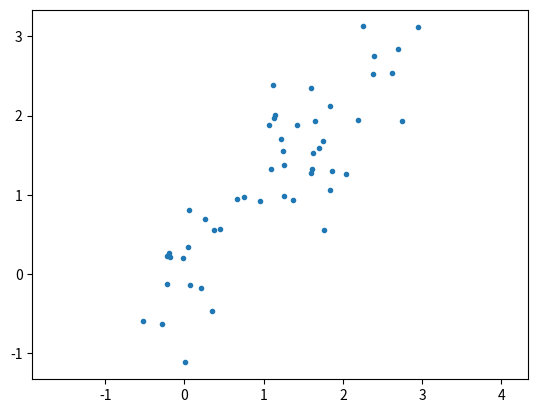
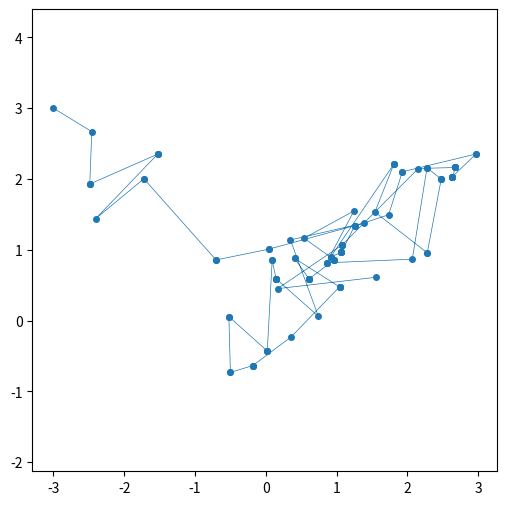
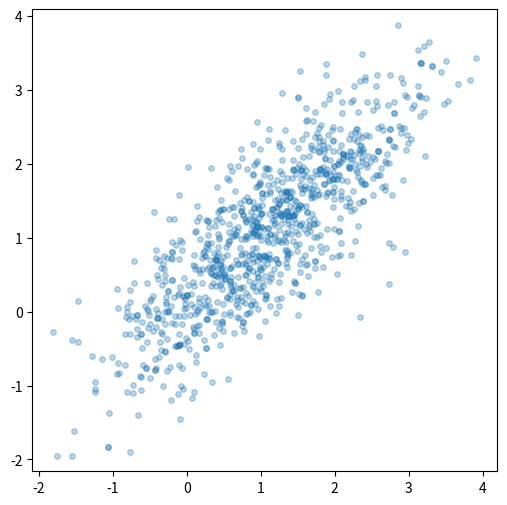
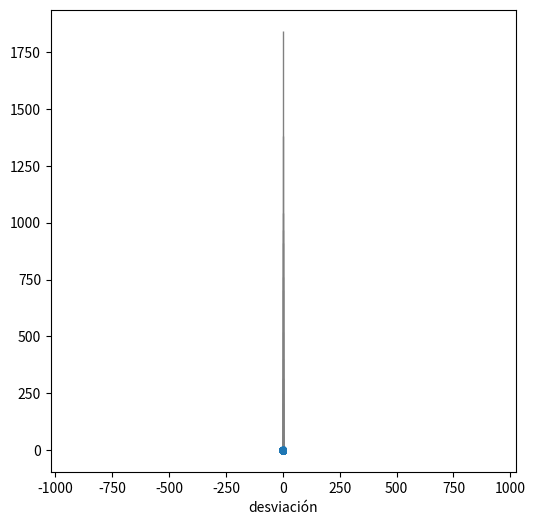
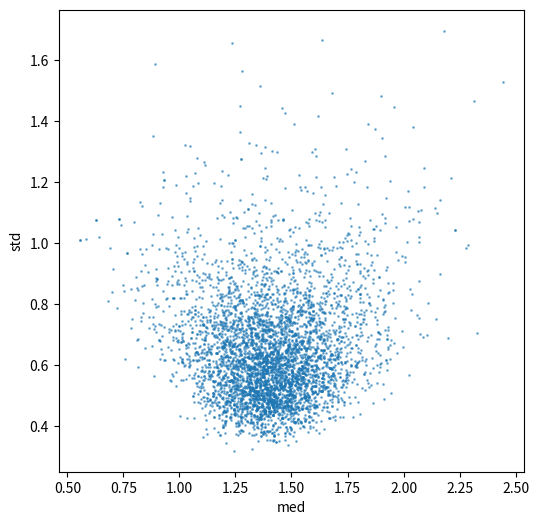
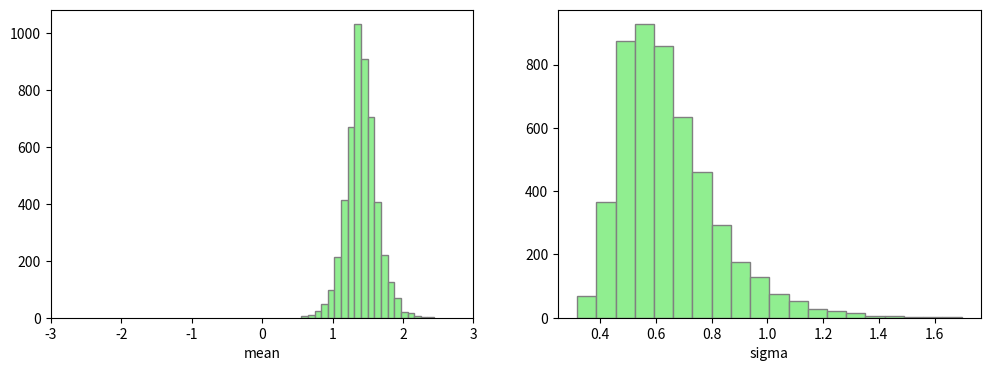
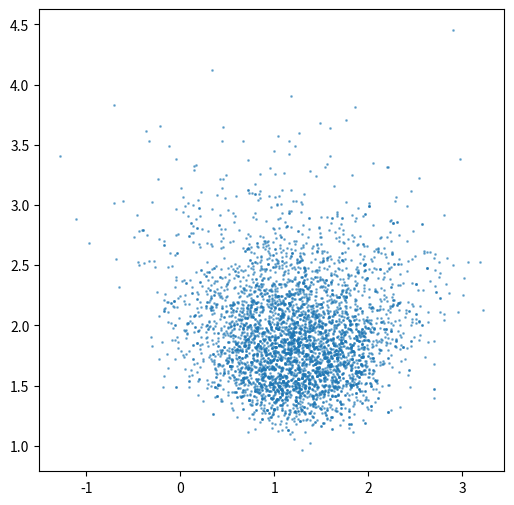

Python code for these plots, in order: (Note: this script raises an exception after producing the figures.)
import numpy as np

# paso elemental
def metropolisGen(sigma, x0, lprob):
    s = (np.array(x0), lprob(x0), True)
    while True:
        yield s
        xa, la, _ = s
        delta = sigma * np.random.randn(len(xa))
        x = xa + delta
        l = lprob(x)
        ratio = l - la
        accept = ratio > 0 or np.log(np.random.rand()) < ratio
        if accept:
            s = (x,l,True)
        else:
            s = (xa,la,False)

from itertools import islice
from sys import stderr

# generación de muestras
def metropolis(lprob, n, burn, step, sigma, x0):
    run    = metropolisGen(sigma,x0,lprob)
    select = islice(run , burn , burn+n*step , step)
    sample, accept = zip(*[(s,a) for s,_,a in select])
    print('ρ = {:.3f}'.format(np.mean(accept)), file=stderr)
    return np.array(sample)

mu  = np.array([1,1])
cov = np.array([[1,   0.8],
                [0.8, 1  ]])

x,y = np.random.multivariate_normal(mu,cov,50).T

import matplotlib.pyplot as plt
%matplotlib inline

plt.plot(x,y,'.'); plt.axis('equal');

def lgauss(m, c):
    ic = np.linalg.inv(c)
    return lambda x: -0.5* (x-m) @ ic @ (x-m)     # + k

test1 = metropolis(lgauss(mu,cov), n=100, burn=0, step=1, sigma=1, x0=[-3,3])

plt.figure(figsize=(6,6))
x,y = test1.T
plt.plot(x,y,'.-',markersize=8,lw=0.5); plt.axis('equal');

test2 = metropolis(lgauss(mu,cov), n=1000, burn=100, step=5, sigma=1, x0=[-3,3])

plt.figure(figsize=(6,6))
x,y = test2.T
plt.plot(x,y,'.',markersize=8, alpha=0.3); plt.axis('equal');

test2.mean(axis=0)

np.cov(test2.T)

lg = lgauss([2],[[0.3**2]])

test3 = metropolis(lambda v: lg(np.linalg.norm(v)), n=300, burn=1000, step=5, sigma=1, x0=[-3,3],)

plt.figure(figsize=(6,6))
x,y = test3.T
plt.plot(x,y,'.',markersize=8); plt.axis('equal');

from collections import Counter

def samp(x):
    return x.replace('a','AB').replace('b','AA').lower()

s = 'b'
for k in range(10):
    s = samp(s)
    c = Counter(s)
    print(s)
    print(c, c['b']/c['a'])

data = np.random.randn(10)/2 + 1

print(np.mean(data),np.std(data))

data

def lgauss1d(m, s, x):
    return -0.5 * ((x-m)/s)**2 - np.log(s)

def logprob(D):
    def f(θ):
        [m] = θ
        s = 0.5
        return sum(lgauss1d(m,s,D)) + 0
    return f

print(logprob(data)([0.8]))
print(logprob(data)([1]))

test = metropolis(logprob(data), n=5000, burn=1000, step=3, sigma=0.5, x0=[0] )
h = plt.hist(test, bins=np.linspace(-3,3,40), color='lightgreen', edgecolor="gray")
plt.xlim(-3,3); plt.xlabel('media');

def ljeffreys(s):
    return -np.log(s)

def logprob(D):
    def f(θ):
        [s] = θ
        if s <= 0: return -1e10
        m = 1
        return sum(lgauss1d(m,s,D)) + ljeffreys(s)
    return f

test = metropolis(logprob(data),n=5000, burn=1000, step=3, sigma=0.3, x0=[1])
h = plt.hist(test, bins=20, color='lightgreen', edgecolor="gray")
plt.xlim(0,3); plt.xlabel('desviación');

def logprob(D):
    def f(θ):
        m,s = θ
        if s <= 0: return -1e10
        return sum(lgauss1d(m,s,D)) + ljeffreys(s)
    return f

test = metropolis(logprob(data), n=5000, burn=1000, step=3, sigma=0.2, x0=[0,1] )
m,s = test.T
plt.figure(figsize=(6,6))
plt.plot(m,s,'.',markersize=2, alpha=0.5);
plt.xlabel('med'); plt.ylabel('std');

plt.figure(figsize=(12,4))
plt.subplot(1,2,1)
h = plt.hist(test[:,0], bins=20, color='lightgreen', edgecolor="gray")
plt.xlim(-3,3); plt.xlabel('mean')
plt.subplot(1,2,2)
h = plt.hist(test[:,1], bins=20, color='lightgreen', edgecolor="gray");
plt.xlabel('sigma');

noisydata = np.append(data,[-4,2,4])
noisydata

test = metropolis(logprob(noisydata), n=5000, burn=1000, step=3, sigma=0.7, x0=[0,1] )
m,s = test.T
plt.figure(figsize=(6,6))
plt.plot(m,s,'.',markersize=2, alpha=0.5);

%pip install -q https://raw.githubusercontent.com/albertoruiz/jupyterlite/main/content/misc/umucv-0.3-py3-none-any.whl

import umucv.prob as pr

def toProb(histo):
    h,b,_ = histo
    x = (b[:-1] + b[1:])/2
    return pr.P({x:h for x,h in zip(x,h)})

plt.figure(figsize=(12,4))
plt.subplot(1,2,1)
h = plt.hist(m, bins=20, color='lightgreen', edgecolor="gray")
pr.showhdi(toProb(h),95)
plt.xlim(-3,3); plt.xlabel('mean')
plt.subplot(1,2,2)
h = plt.hist(s, bins=20, color='lightgreen', edgecolor="gray")
pr.showhdi(toProb(h),95)
plt.xlim(0,3); plt.xlabel('sigma');

def lunif(a,b,p):
    return -np.log(b-a) if a<=p<=b else -1e10

def gaussian1d(m,s,x):
    return 1/np.sqrt(2*np.pi)/s * np.exp ( -0.5 * ((x-m)/s)**2 )

def rmod(p,m,s,x):
    return np.log( (1-p)*gaussian1d(m ,s, x) + p* gaussian1d(0, 5, x) )

rmod(0.2,0,1,noisydata)

def logprob(D):
    def f(θ):
        p,m,s = θ
        if s <= 0: return -1e10
        if not (0 <= p <= 1): return -1e8
        return sum(rmod(p,m,s,D)) + ljeffreys(s) + 0 + lunif(0,1,p)
    return f

logprob(noisydata)([0.2,0,1])

logprob(noisydata)([0.3,1,0.5])

test = metropolis(logprob(noisydata), n=5000, burn=1000, step=3, sigma=0.15, x0=[0.5,0,1])
p,m,s = test.T
plt.figure(figsize=(6,6))
plt.plot(m,s,'.',markersize=2, alpha=0.5);

h = plt.hist(m,bins=30, color='lightblue');
pr.showhdi(toProb(h),95)
plt.xlim(-3,3);

h = plt.hist(s,bins=30, color='lightblue');
pr.showhdi(toProb(h),95);

h = plt.hist(p,bins=np.linspace(0,1,30), color='lightblue');
pr.showhdi(toProb(h),95)

test = metropolis(logprob(data), n=5000, burn=1000, step=3, sigma=0.1, x0=[0.5,0,1])
p,m,s = test.T
plt.figure(figsize=(6,6))
plt.plot(m,s,'.',markersize=2, alpha=0.5);

h = plt.hist(p,bins=np.linspace(0,1,20), color='orange');
pr.showhdi(toProb(h),95)

def logprob(p):
    p,q = p
    if p+q>1: return -1e10
    return lunif(0,1,p) + lunif(0,1,q)

test5 = metropolis(logprob, 5000, 1000, 3, 0.35, [0.2, 0.2])

x,y = test5.T
plt.figure(figsize=(6,6))
plt.plot(x,y,'.',markersize=1); plt.axis('equal'); plt.axis([0,1,0,1]);

np.mean(x), np.mean(y), np.mean(1-x-y)

plt.hist(x,alpha=0.3,bins=20); plt.hist(y,alpha=0.3,bins=20); plt.hist(1-x-y, alpha=0.3,bins=20);

def lfact(n):
    return sum(np.log(np.arange(1,n+1)))

def lmultinom(ns, ps):
    return lfact(sum(ns)) - sum([lfact(n) for n in ns]) + sum([n*np.log(p) for n,p in zip(ns,ps)])

print(lmultinom([2,3,5],[0.2,0.4,0.4]))
print(lmultinom([2,3,5],[0.2,0.3,0.5]))
print(lmultinom([0,10,2],[0.2,0.3,0.5]))

def logprob(D):
    def f(θ):
        p,q = θ
        if p+q>1 or min(p,q)<0: return -1e10
        return lmultinom(D, [p,q,1-p-q]) + lunif(0,1,p) + lunif(0,1,q)
    return f

test5 = metropolis(logprob([5,3,2]), 10000, 2000, 3, 0.2, [0.2, 0.2])

x,y = test5.T
plt.figure(figsize=(6,6))
plt.plot(x,y,'.',markersize=2, alpha=0.2); plt.axis('equal'); 
plt.plot([0,1],[1,0],ls='dashed',color='gray',lw=0.5); plt.grid(ls='dotted');
plt.axis([0,1,0,1]);

test = metropolis(logprob([50,30,20]), 10000, 2000, 3, 0.06, [0.2, 0.2])

x,y = test.T
plt.figure(figsize=(6,6))
plt.plot(x,y,'.',markersize=2, alpha=0.2); plt.axis('equal'); 
plt.plot([0,1],[1,0],ls='dashed',color='gray',lw=0.5); plt.grid(ls='dotted');
plt.axis([0,1,0,1]);

np.mean(x>0.45)

np.mean(x>0.5)

np.mean( y > (1-x-y) )

np.mean(x), np.mean(y), np.mean(1-x-y)

np.std(x), np.std(y), np.std(1-x-y)

def logprob(p):
    [p] = p
    if not (0<=p<=1): return -1e10
    return lunif(0,1,p) + 3*np.log(p) + 5*np.log(1-p)

test4 = metropolis(logprob, 1000, 500, 10, 0.5, [0.5])

np.mean(test4**3)

h = plt.hist(test4,bins=np.linspace(0,1,20), color='lightgreen', edgecolor="gray")
pr.showhdi(toProb(h),95)

from itertools import repeat

def bernoulli(p,a,b):
    return pr.P({a:p, b:1-p},norm=False)

seguir = (lambda b1: pr.joint(repeat(bernoulli(b1,0,1) ,3))) & toProb(h)
list(seguir.items())[:5]

seguir.marginal(lambda s: sum(s[:3]))

seguir.prob(lambda s: sum(s[:3])==0)